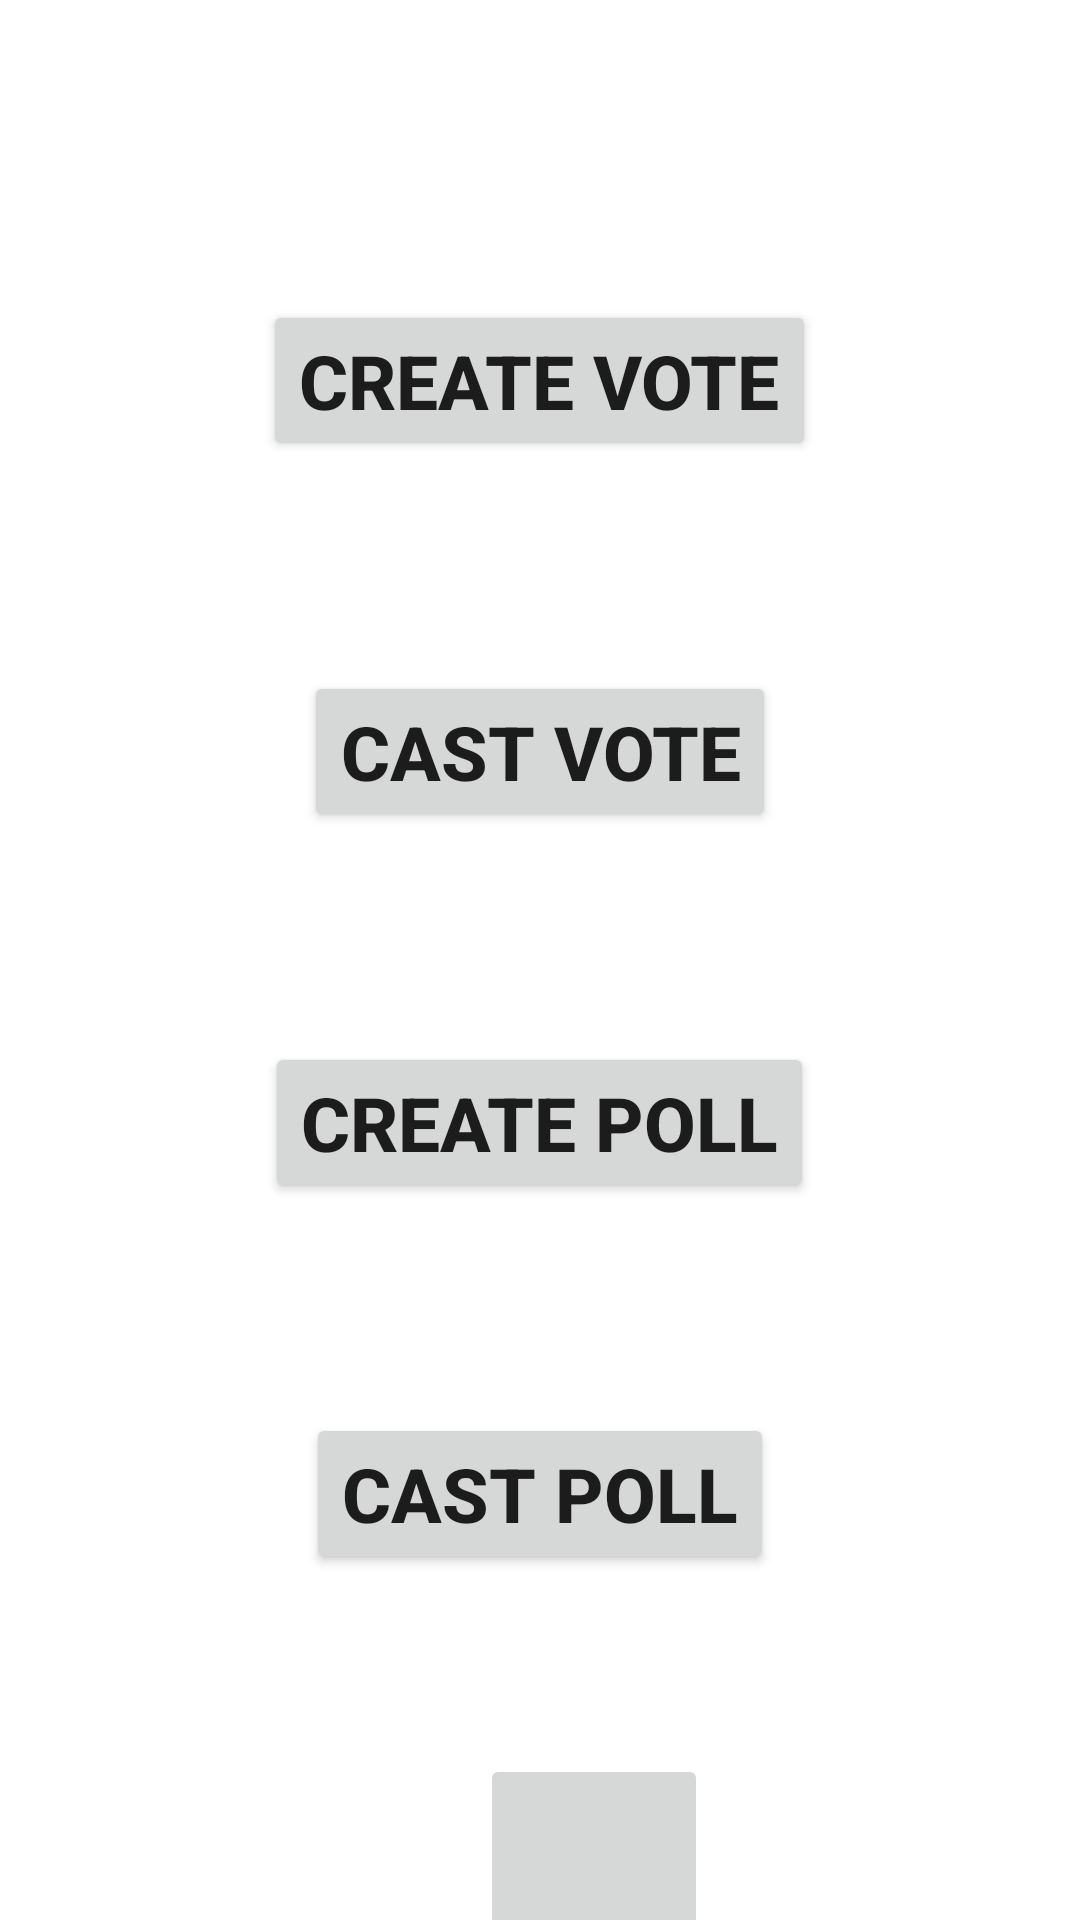

This screen was rendered from an Android layout file. Write that file and the resources it references.
<!-- AndroidManifest.xml: application theme Theme.Votepol -->
<!-- res/layout/activity_create.xml -->
<?xml version="1.0" encoding="utf-8"?>
<LinearLayout xmlns:android="http://schemas.android.com/apk/res/android"
    xmlns:app="http://schemas.android.com/apk/res-auto"
    xmlns:tools="http://schemas.android.com/tools"
    android:layout_width="match_parent"
    android:layout_height="match_parent"
    tools:context=".createActivity"
    android:orientation="vertical">



    <Button
        android:id="@+id/btncreatevote"
        android:layout_width="wrap_content"
        android:layout_height="wrap_content"
        android:layout_gravity="center"
        android:layout_marginTop="100dp"
        android:text="CREATE VOTE"
        android:textSize="25sp"
        android:textStyle="bold">
    </Button>
    <Button
        android:id="@+id/btncastevote"
        android:layout_width="wrap_content"
        android:layout_height="wrap_content"
        android:layout_gravity="center"
        android:layout_marginTop="70dp"
        android:text="CAST VOTE"
        tools:ignore="MissingConstraints"
        android:textSize="25sp"
        android:textStyle="bold">
    </Button>
    <Button
        android:id="@+id/btncreatepoll"
        android:layout_width="wrap_content"
        android:layout_height="wrap_content"
        android:layout_gravity="center"
        android:layout_marginTop="70dp"
        android:text="CREATE POLL"
        tools:ignore="MissingConstraints"
        android:textSize="25sp"
        android:textStyle="bold">
    </Button>
    <Button
        android:id="@+id/btncastpoll"
        android:layout_width="wrap_content"
        android:layout_height="wrap_content"
        android:layout_gravity="center"
        android:layout_marginTop="70dp"
        android:text="CAST POLL"
        tools:ignore="MissingConstraints"
        android:textSize="25sp"
        android:textStyle="bold">
    </Button>

    <ImageButton
        android:id="@+id/btnlogout"
        android:layout_width="76dp"
        android:layout_height="75dp"
        android:layout_marginLeft="160dp"
        android:layout_marginTop="60dp"
        android:src="@drawable/ic_action_name" />


</LinearLayout>
<!-- resources referenced by this layout -->
<resources>
  <style name="Theme.Votepol" parent="Theme.MaterialComponents.DayNight.DarkActionBar">
          
          <item name="colorPrimary">@color/purple_500</item>
          <item name="colorPrimaryVariant">@color/purple_700</item>
          <item name="colorOnPrimary">@color/white</item>
          
          <item name="colorSecondary">@color/teal_200</item>
          <item name="colorSecondaryVariant">@color/teal_700</item>
          <item name="colorOnSecondary">@color/black</item>
          
          <item name="android:statusBarColor" tools:targetApi="l">?attr/colorPrimaryVariant</item>
          
      </style>
  <!-- not gathered from this repository: default colours our renderer supplied (Android Studio template values) -->
  <color name="purple_500">#FF6200EE</color>
  <color name="purple_700">#FF3700B3</color>
  <color name="teal_200">#FF03DAC5</color>
  <color name="teal_700">#FF018786</color>
  <color name="black">#FF000000</color>
  <color name="white">#FFFFFFFF</color>
</resources>
